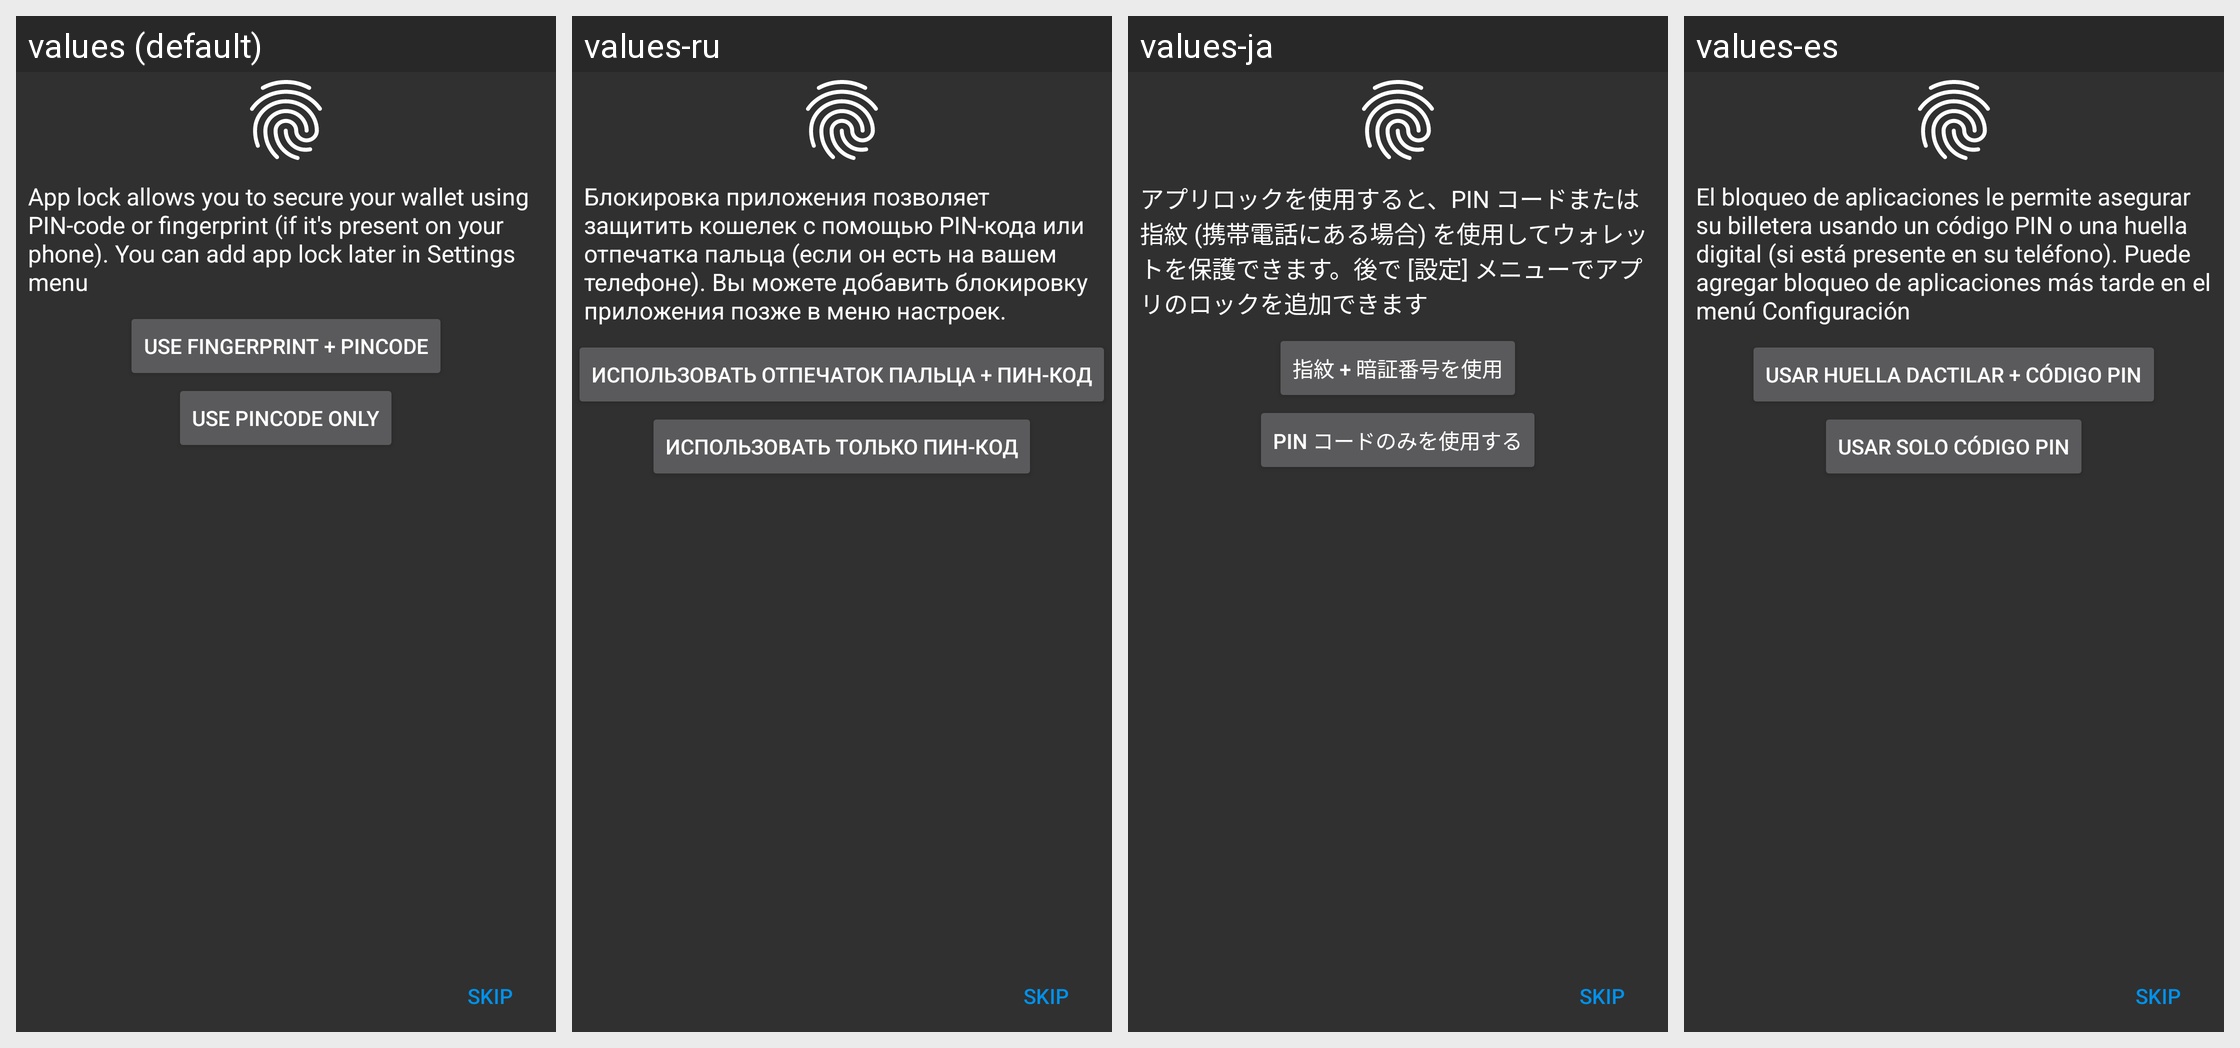

Here is an Android app screen in its default locale and in the app's own translations. Write out the translated-string differences for the strings that appear on this screen.
Android screen res/layout/fragment_app_lock.xml rendered under 4 locales, left to right: values (default), values-ru, values-ja, values-es. Device: Nexus 5 (rendered at 1080×1920; each locale shown at half size, 540×960, under a caption strip naming it); theme AppTheme.
Other locales in the repository, not shown: values-el, values-it, values-pt, values-zh.
Strings drawn on this screen, with the default value and each locale's value (text and hints the layout hard-codes, and strings that could not be matched under every locale, appear in the picture but are not listed):

app_lock_description
  values: App lock allows you to secure your wallet using PIN-code or fingerprint (if it's present on your phone). You can add app lock later in Settings menu
  values-ru: Блокировка приложения позволяет защитить кошелек с помощью PIN-кода или отпечатка пальца (если он есть на вашем телефоне). Вы можете добавить блокировку приложения позже в меню настроек.
  values-ja: アプリロックを使用すると、PIN コードまたは指紋 (携帯電話にある場合) を使用してウォレットを保護できます。後で [設定] メニューでアプリのロックを追加できます
  values-es: El bloqueo de aplicaciones le permite asegurar su billetera usando un código PIN o una huella digital (si está presente en su teléfono). Puede agregar bloqueo de aplicaciones más tarde en el menú Configuración

use_fingerprint_pincode
  values: Use fingerprint + pincode
  values-ru: Использовать отпечаток пальца + пин-код
  values-ja: 指紋 + 暗証番号を使用
  values-es: Usar huella dactilar + código PIN

use_pincode_only
  values: Use pincode only
  values-ru: Использовать только пин-код
  values-ja: PIN コードのみを使用する
  values-es: Usar solo código PIN

skip_button_label
  values: Skip
  values-ru: Skip  [not translated; the default value is used]
  values-ja: Skip  [not translated; the default value is used]
  values-es: Skip  [not translated; the default value is used]
